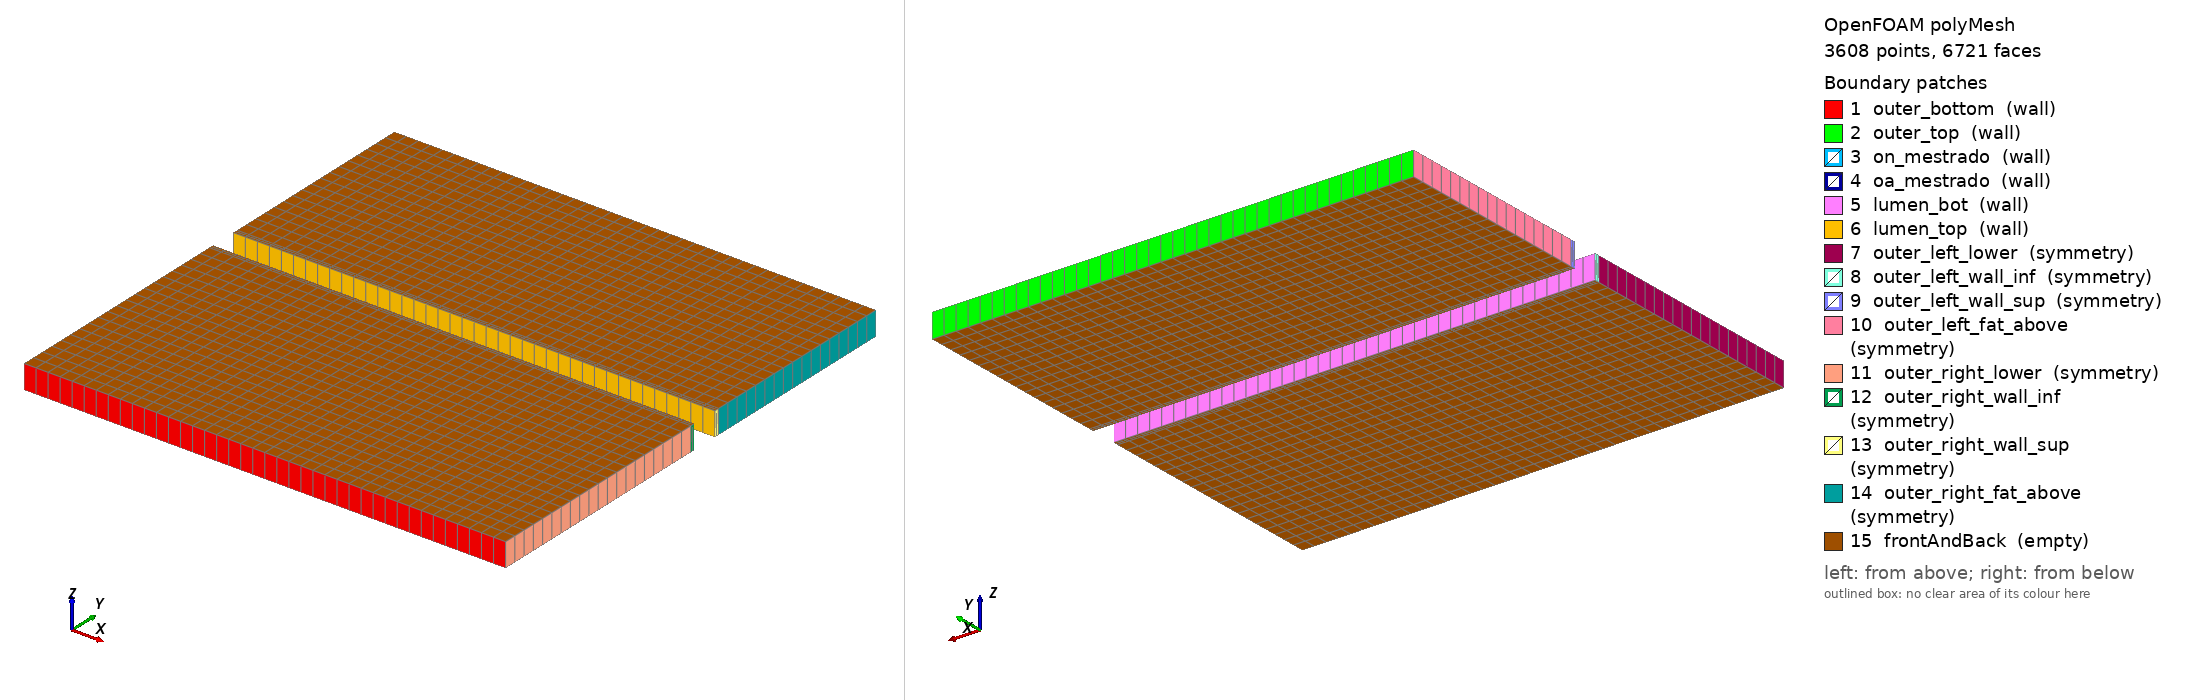

OpenFOAM case: the committed polyMesh, 3608 points, 6721 faces. Boundary patches (legend numbers): 1 outer_bottom (wall), 2 outer_top (wall), 3 on_mestrado (wall), 4 oa_mestrado (wall), 5 lumen_bot (wall), 6 lumen_top (wall), 7 outer_left_lower (symmetry), 8 outer_left_wall_inf (symmetry), 9 outer_left_wall_sup (symmetry), 10 outer_left_fat_above (symmetry), 11 outer_right_lower (symmetry), 12 outer_right_wall_inf (symmetry), 13 outer_right_wall_sup (symmetry), 14 outer_right_fat_above (symmetry), 15 frontAndBack (empty). Left view from above one corner, right view from below the opposite corner. Boundary conditions: 3 field file(s) under 0/; 15 of 15 drawn patches have an entry in a shipped field file.

=== constant/polyMesh/boundary ===
/*--------------------------------*- C++ -*----------------------------------*\
| =========                 |                                                 |
| \\      /  F ield         | OpenFOAM: The Open Source CFD Toolbox           |
|  \\    /   O peration     | Version:  2512                                  |
|   \\  /    A nd           | Website:  www.openfoam.com                      |
|    \\/     M anipulation  |                                                 |
\*---------------------------------------------------------------------------*/
FoamFile
{
    version     2.0;
    format      ascii;
    arch        "LSB;label=32;scalar=64";
    class       polyBoundaryMesh;
    location    "constant/polyMesh";
    object      boundary;
}
// * * * * * * * * * * * * * * * * * * * * * * * * * * * * * * * * * * * * * //

15
(
    outer_bottom
    {
        type            wall;
        inGroups        1(wall);
        nFaces          40;
        startFace       3119;
    }
    outer_top
    {
        type            wall;
        inGroups        1(wall);
        nFaces          40;
        startFace       3159;
    }
    on_mestrado
    {
        type            wall;
        inGroups        1(wall);
        nFaces          40;
        startFace       3199;
    }
    oa_mestrado
    {
        type            wall;
        inGroups        1(wall);
        nFaces          40;
        startFace       3239;
    }
    lumen_bot
    {
        type            wall;
        inGroups        1(wall);
        nFaces          40;
        startFace       3279;
    }
    lumen_top
    {
        type            wall;
        inGroups        1(wall);
        nFaces          40;
        startFace       3319;
    }
    outer_left_lower
    {
        type            symmetry;
        inGroups        1(symmetry);
        nFaces          20;
        startFace       3359;
    }
    outer_left_wall_inf
    {
        type            symmetry;
        inGroups        1(symmetry);
        nFaces          2;
        startFace       3379;
    }
    outer_left_wall_sup
    {
        type            symmetry;
        inGroups        1(symmetry);
        nFaces          2;
        startFace       3381;
    }
    outer_left_fat_above
    {
        type            symmetry;
        inGroups        1(symmetry);
        nFaces          17;
        startFace       3383;
    }
    outer_right_lower
    {
        type            symmetry;
        inGroups        1(symmetry);
        nFaces          20;
        startFace       3400;
    }
    outer_right_wall_inf
    {
        type            symmetry;
        inGroups        1(symmetry);
        nFaces          2;
        startFace       3420;
    }
    outer_right_wall_sup
    {
        type            symmetry;
        inGroups        1(symmetry);
        nFaces          2;
        startFace       3422;
    }
    outer_right_fat_above
    {
        type            symmetry;
        inGroups        1(symmetry);
        nFaces          17;
        startFace       3424;
    }
    frontAndBack
    {
        type            empty;
        inGroups        1(empty);
        nFaces          3280;
        startFace       3441;
    }
)

// ************************************************************************* //


=== system/controlDict ===
/*--------------------------------*- C++ -*----------------------------------*\
| teste-2d-fsi-oa-on -- controlDict do SOLIDO                                  |
| Acoplado a pimpleFoam via preCICE (preciceAdapterFunctionObject).            |
\*---------------------------------------------------------------------------*/
FoamFile
{
    version     2.0;
    format      ascii;
    class       dictionary;
    object      controlDict;
}

// =============================================================================
//  3 ciclos cardiacos (HR=69 bpm, T = 60/HR = 0.8696 s) -> endTime = 2.609 s.
//  1o ciclo = transiente; metricas saem do 3o ciclo.
//  deltaT = 1e-3 (= janela preCICE) coordenado com fluid/system/controlDict.
//  Para smoke test, basta o 1o ciclo (endTime = 0.87) -- ajustar manualmente.
//
//  adjustTimeStep no -- preCICE exige janela fixa.
// =============================================================================

application     solids4Foam;

startFrom       startTime;
startTime       0;
stopAt          endTime;
// 1 CICLO completo: T = 0.8696 s, deltaT 2ms -> 435 timesteps, ~10 min wall time.
// Para meio ciclo usar endTime 0.435. Para 3 ciclos: 2.609.
endTime         0.87;
deltaT          2e-3;

writeControl    timeStep;
writeInterval   20;
purgeWrite      0;
writeFormat     ascii;
writePrecision  6;
writeCompression off;
runTimeModifiable yes;
adjustTimeStep  no;

functions
{
    preCICE_Adapter
    {
        type            preciceAdapterFunctionObject;
        libs            ("libpreciceAdapterFunctionObject.so");
    }

    // Forca integrada sobre lumen_bot (deve casar com integral de Force no
    // fluido para validar conservacao do mapeamento preCICE).
    forces_lumen_bot
    {
        type            solidForces;
        historyPatch    lumen_bot;
    }
    forces_lumen_top
    {
        type            solidForces;
        historyPatch    lumen_top;
    }
}

// ************************************************************************* //


=== 0/D ===
/*--------------------------------*- C++ -*----------------------------------*\
| teste-2d-fsi-oa-on -- displacement BCs                                       |
|                                                                              |
| BCs por patch:                                                               |
|   outer_top    : fixedDisplacement (0 0 0)  -- orbital roof rigid            |
|   outer_bottom : fixedDisplacement (0 0 0)  -- orbital floor rigid           |
|   outer_left_* : solidSymmetry              -- slice infinita lateral        |
|   outer_right_*: solidSymmetry              -- slice infinita lateral        |
|   on_mestrado  : solidContact (MASTER)      -- topo Block A em y=9.95 mm     |
|   oa_mestrado  : solidContact (SHADOW)      -- base Block B em y=10.00 mm    |
|   lumen_bot    : solidForce  (preCICE)      -- FSI interface inferior        |
|   lumen_top    : solidForce  (preCICE)      -- FSI interface superior        |
|   frontAndBack : empty                                                       |
\*---------------------------------------------------------------------------*/
FoamFile
{
    version     2.0;
    format      ascii;
    class       volVectorField;
    object      D;
}

dimensions      [ 0 1 0 0 0 0 0 ];

internalField   uniform (0 0 0);

boundaryField
{
    // ---- Rigid orbital roof / floor ---------------------------------------
    outer_top
    {
        type            fixedDisplacement;
        value           uniform ( 0 0 0 );
    }
    outer_bottom
    {
        type            fixedDisplacement;
        value           uniform ( 0 0 0 );
    }

    // ---- Symmetry nas laterais (slice infinita em x) ----------------------
    outer_left_lower     { type solidSymmetry; patchType symmetry; value uniform ( 0 0 0 ); }
    outer_left_wall_inf  { type solidSymmetry; patchType symmetry; value uniform ( 0 0 0 ); }
    outer_left_wall_sup  { type solidSymmetry; patchType symmetry; value uniform ( 0 0 0 ); }
    outer_left_fat_above { type solidSymmetry; patchType symmetry; value uniform ( 0 0 0 ); }
    outer_right_lower    { type solidSymmetry; patchType symmetry; value uniform ( 0 0 0 ); }
    outer_right_wall_inf { type solidSymmetry; patchType symmetry; value uniform ( 0 0 0 ); }
    outer_right_wall_sup { type solidSymmetry; patchType symmetry; value uniform ( 0 0 0 ); }
    outer_right_fat_above{ type solidSymmetry; patchType symmetry; value uniform ( 0 0 0 ); }

    // ---- Contato deslizante sem atrito OA <-> ONS -------------------------
    //
    // RE-ATIVADO com INITIAL_GAP = 50 um (blockMesh em y=9.95 mm topo Block A,
    // y=10.00 mm base Block B). Isto elimina o estado singular tangente em
    // t=0 que causava blow-up quando combinado com `solidForce` (FSI).
    //
    // Em t=0: gap = 50 um em toda a interface; nenhum par em contato; a
    // forca de penalty inicia em 0. Durante a rampa Hann (0-100ms) a parede
    // OA desce sob a pressao do lumen; quando a indentacao Hertziana
    // (~delta_indent estimado em 552 um no pico) supera o gap, o contato
    // engaja gradualmente -- evita o impulso unitario em t=0+ que diverge.
    //
    // Convencao master/shadow alinhada ao contactPatchTest:
    //   on_mestrado (topo Block A, y=9.95) = MASTER
    //   oa_mestrado (base Block B, y=10.0) = SHADOW
    on_mestrado
    {
        type                  solidContact;
        master                yes;
        rigidMaster           no;
        shadowPatch           oa_mestrado;
        useNewPointDistanceMethod        no;
        usePrevCandidateMasterNeighbors  no;
        writePointDistanceFields         false;
        normalContactModel    standardPenalty;
        standardPenaltyNormalModelDict
        {
            penaltyScale      1;
            relaxationFactor  0.05;
        }
        frictionContactModel  frictionless;
        value                 uniform ( 0 0 0 );
    }

    oa_mestrado
    {
        type          solidContact;
        master        no;
        shadowPatch   on_mestrado;
        value         uniform ( 0 0 0 );
    }

    // ---- FSI interfaces -- forca pulsatil do sangue -----------------------
    // preCICE adapter escreve o campo 'solidForce' (N/m^3) nestes patches.
    // BC solidForce converte para traction equivalente no equilibrio.
    lumen_bot
    {
        type            solidForce;
        forceField      solidForce;
        value           uniform ( 0 0 0 );
    }
    lumen_top
    {
        type            solidForce;
        forceField      solidForce;
        value           uniform ( 0 0 0 );
    }

    frontAndBack
    {
        type        empty;
    }
}

// ************************************************************************* //


=== 0/solidForce ===
/*--------------------------------*- C++ -*----------------------------------*\
| teste-2d-fsi-oa-on -- campo de forca FSI                                     |
| Escrito pelo preCICE OpenFOAM adapter nos patches lumen_bot e lumen_top.     |
| BCs por patch explicitamente (catch-all .* falha com type symmetry).         |
\*---------------------------------------------------------------------------*/
FoamFile
{
    version     2.0;
    format      ascii;
    class       volVectorField;
    location    "0";
    object      solidForce;
}

dimensions      [ 1 1 -2 0 0 0 0 ];

internalField   uniform ( 0 0 0 );

boundaryField
{
    lumen_bot
    {
        type            calculated;
        value           uniform ( 0 0 0 );
    }
    lumen_top
    {
        type            calculated;
        value           uniform ( 0 0 0 );
    }

    outer_top              { type zeroGradient; }
    outer_bottom           { type zeroGradient; }
    on_mestrado            { type zeroGradient; }
    oa_mestrado            { type zeroGradient; }

    outer_left_lower       { type symmetry; }
    outer_left_wall_inf    { type symmetry; }
    outer_left_wall_sup    { type symmetry; }
    outer_left_fat_above   { type symmetry; }
    outer_right_lower      { type symmetry; }
    outer_right_wall_inf   { type symmetry; }
    outer_right_wall_sup   { type symmetry; }
    outer_right_fat_above  { type symmetry; }

    frontAndBack           { type empty; }
}

// ************************************************************************* //


Also in the case, not shown: constant/polyMesh/faces (numeric list); constant/polyMesh/owner (numeric list); constant/polyMesh/points (numeric list).
